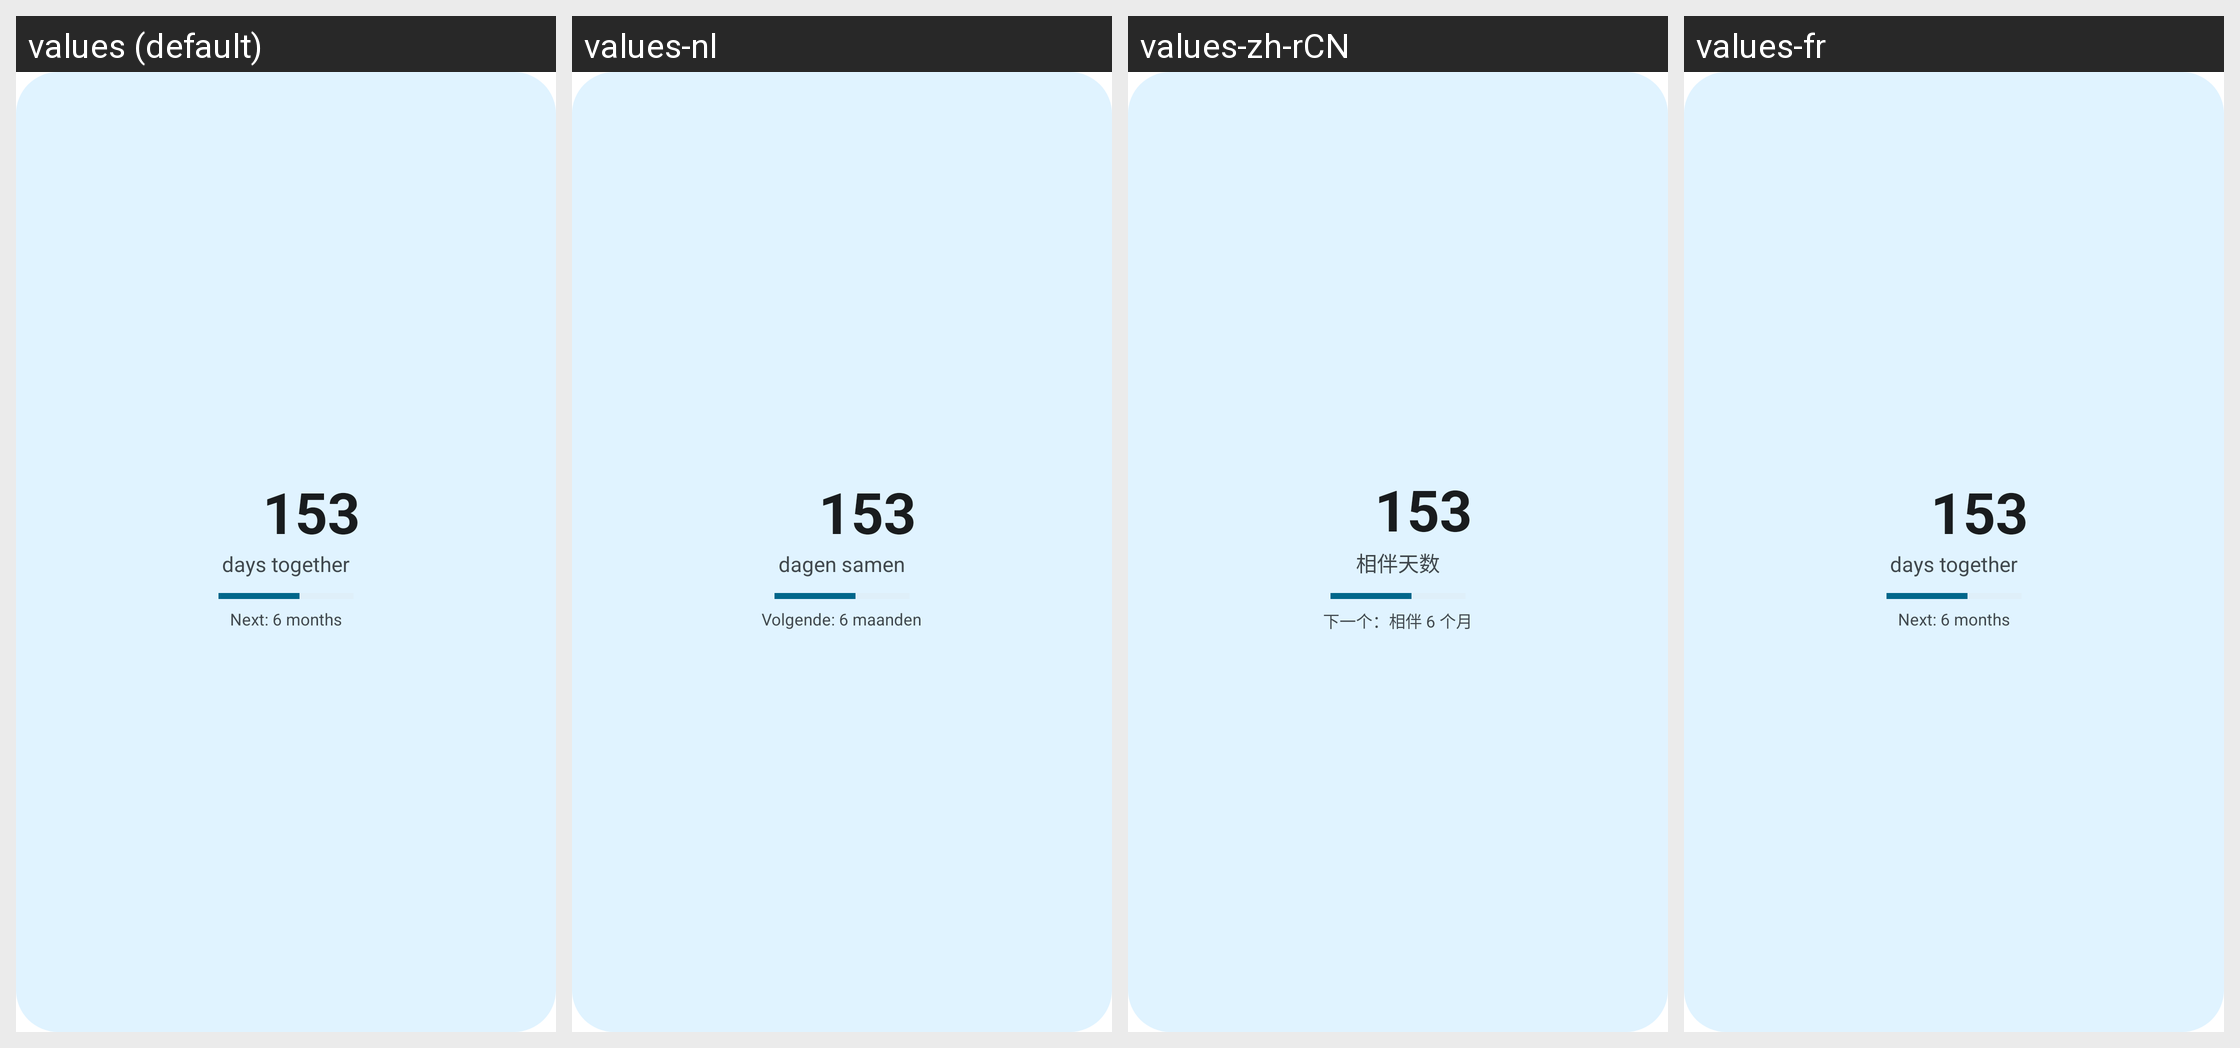

Translations of the strings shown on this Android screen, per locale in the grid:
Android screen res/layout/widget_preview_days.xml rendered under 4 locales, left to right: values (default), values-nl, values-zh-rCN, values-fr. Device: Nexus 5 (rendered at 1080×1920; each locale shown at half size, 540×960, under a caption strip naming it); theme Theme.Love.
Other locales in the repository, not shown: values-be, values-de, values-es, values-it, values-pt, values-pt-rBR, values-ru, values-tr.
Strings drawn on this screen, with the default value and each locale's value (text and hints the layout hard-codes, and strings that could not be matched under every locale, appear in the picture but are not listed):

widget_preview_number
  values: 153
  values-nl: 153
  values-zh-rCN: 153  [not translated; the default value is used]
  values-fr: 153  [not translated; the default value is used]

widget_preview_label
  values: days together
  values-nl: dagen samen
  values-zh-rCN: 相伴天数
  values-fr: days together  [not translated; the default value is used]

widget_preview_next
  values: Next: 6 months
  values-nl: Volgende: 6 maanden
  values-zh-rCN: 下一个：相伴 6 个月
  values-fr: Next: 6 months  [not translated; the default value is used]
